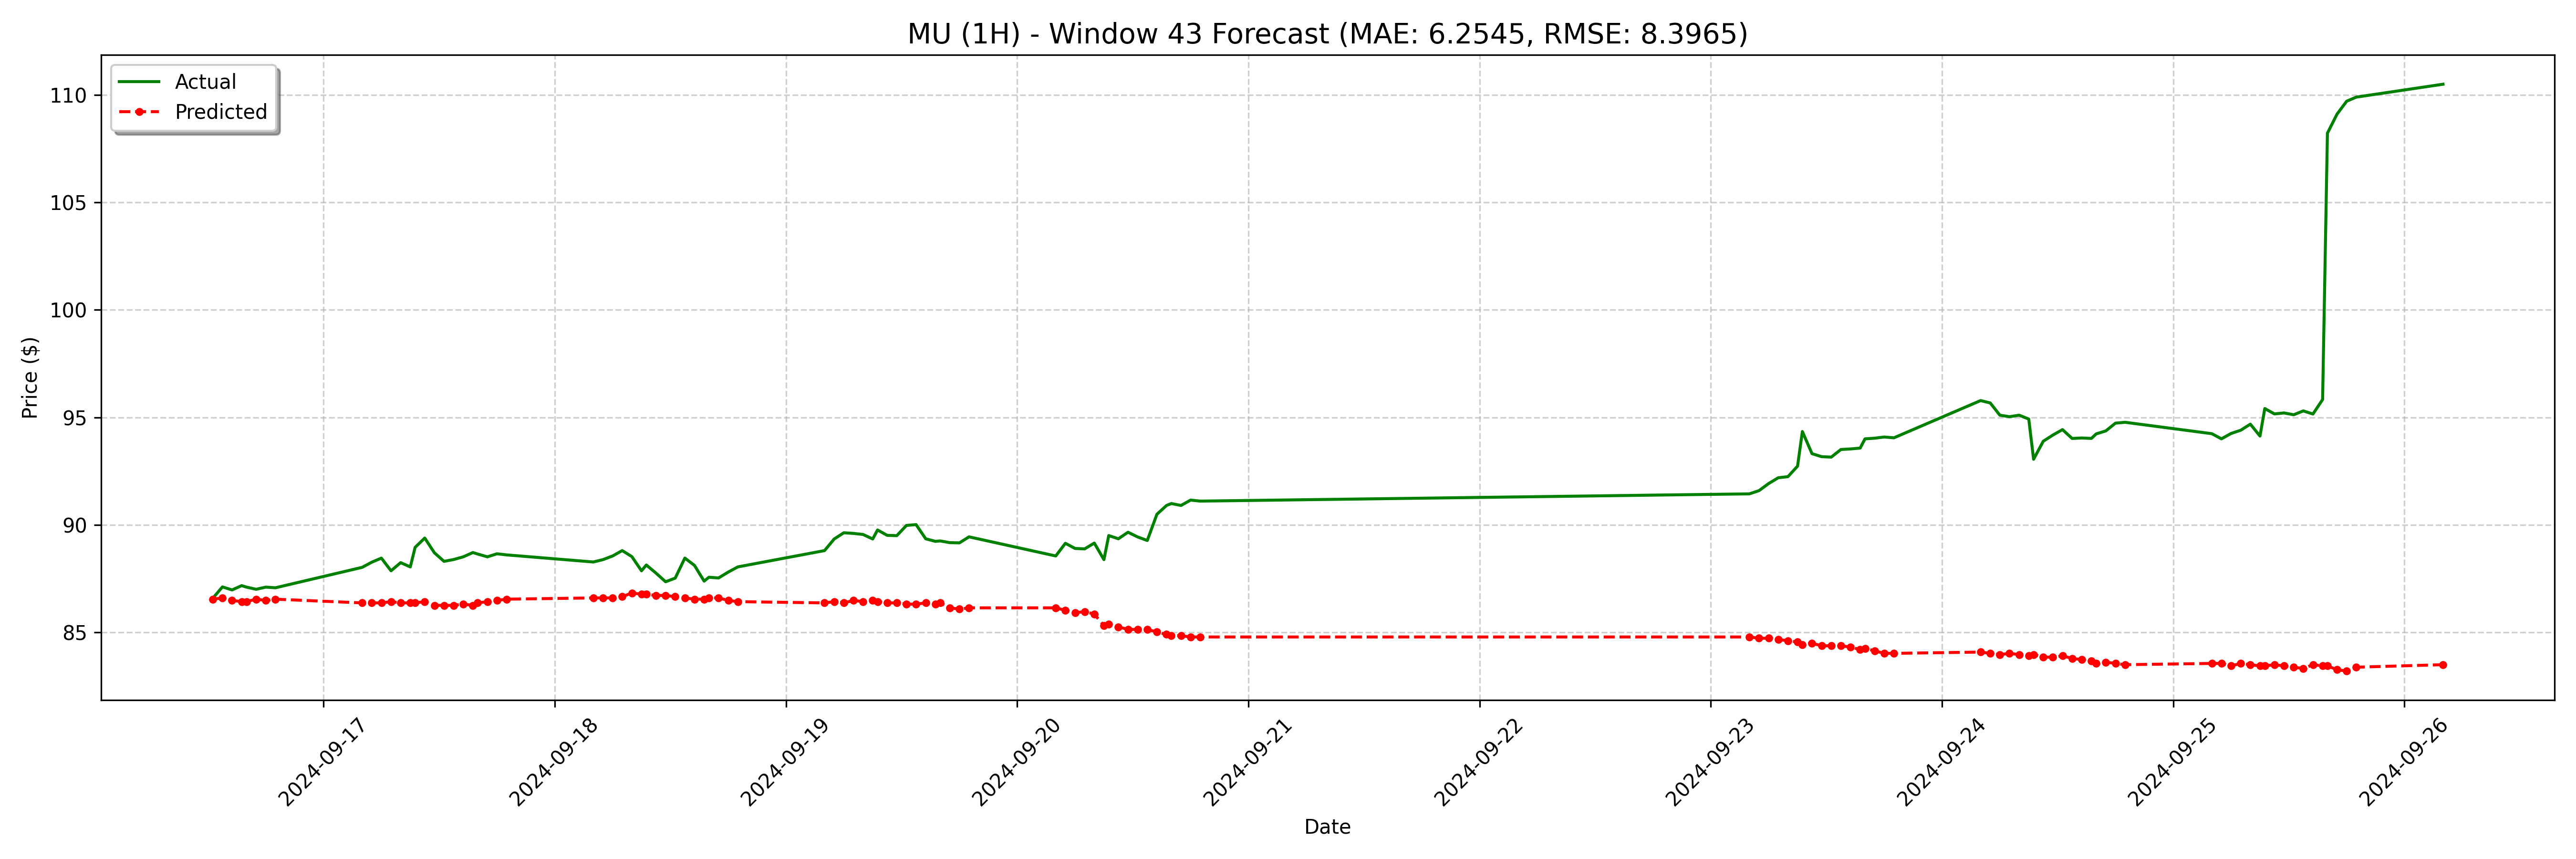

Values plotted in this chart, from the file beside it:
date, actual, forecast
2024-09-16 12:30:00-04:00, 86.58, 86.54
2024-09-16 13:30:00-04:00, 87.11, 86.6
2024-09-16 14:30:00-04:00, 86.97, 86.48
2024-09-16 15:30:00-04:00, 87.17, 86.42
2024-09-16 16:00:00-04:00, 87.1, 86.42
2024-09-16 17:00:00-04:00, 87.0, 86.54
2024-09-16 18:00:00-04:00, 87.1, 86.48
2024-09-16 19:00:00-04:00, 87.07, 86.54
2024-09-17 04:00:00-04:00, 88.02, 86.37
2024-09-17 05:00:00-04:00, 88.26, 86.37
2024-09-17 06:00:00-04:00, 88.45, 86.37
2024-09-17 07:00:00-04:00, 87.86, 86.42
2024-09-17 08:00:00-04:00, 88.24, 86.37
2024-09-17 09:00:00-04:00, 88.04, 86.37
2024-09-17 09:30:00-04:00, 88.95, 86.37
2024-09-17 10:30:00-04:00, 89.38, 86.42
2024-09-17 11:30:00-04:00, 88.7, 86.25
2024-09-17 12:30:00-04:00, 88.3, 86.25
2024-09-17 13:30:00-04:00, 88.39, 86.25
2024-09-17 14:30:00-04:00, 88.51, 86.31
2024-09-17 15:30:00-04:00, 88.71, 86.25
2024-09-17 16:00:00-04:00, 88.64, 86.37
2024-09-17 17:00:00-04:00, 88.51, 86.42
2024-09-17 18:00:00-04:00, 88.65, 86.48
2024-09-17 19:00:00-04:00, 88.6, 86.54
2024-09-18 04:00:00-04:00, 88.27, 86.6
2024-09-18 05:00:00-04:00, 88.38, 86.6
2024-09-18 06:00:00-04:00, 88.55, 86.6
2024-09-18 07:00:00-04:00, 88.8, 86.66
2024-09-18 08:00:00-04:00, 88.52, 86.83
2024-09-18 09:00:00-04:00, 87.86, 86.77
2024-09-18 09:30:00-04:00, 88.13, 86.77
2024-09-18 10:30:00-04:00, 87.75, 86.71
2024-09-18 11:30:00-04:00, 87.35, 86.71
2024-09-18 12:30:00-04:00, 87.52, 86.66
2024-09-18 13:30:00-04:00, 88.45, 86.6
2024-09-18 14:30:00-04:00, 88.11, 86.54
2024-09-18 15:30:00-04:00, 87.38, 86.54
2024-09-18 16:00:00-04:00, 87.56, 86.6
2024-09-18 17:00:00-04:00, 87.53, 86.6
2024-09-18 18:00:00-04:00, 87.8, 86.48
2024-09-18 19:00:00-04:00, 88.04, 86.42
2024-09-19 04:00:00-04:00, 88.8, 86.37
2024-09-19 05:00:00-04:00, 89.34, 86.42
2024-09-19 06:00:00-04:00, 89.63, 86.37
2024-09-19 07:00:00-04:00, 89.6, 86.48
2024-09-19 08:00:00-04:00, 89.55, 86.42
2024-09-19 09:00:00-04:00, 89.34, 86.48
2024-09-19 09:30:00-04:00, 89.76, 86.42
2024-09-19 10:30:00-04:00, 89.51, 86.37
2024-09-19 11:30:00-04:00, 89.5, 86.37
2024-09-19 12:30:00-04:00, 89.97, 86.31
2024-09-19 13:30:00-04:00, 90.01, 86.31
2024-09-19 14:30:00-04:00, 89.35, 86.37
2024-09-19 15:30:00-04:00, 89.23, 86.31
2024-09-19 16:00:00-04:00, 89.25, 86.37
2024-09-19 17:00:00-04:00, 89.17, 86.14
2024-09-19 18:00:00-04:00, 89.16, 86.08
2024-09-19 19:00:00-04:00, 89.44, 86.14
2024-09-20 04:00:00-04:00, 88.55, 86.14
... 68 more rows
